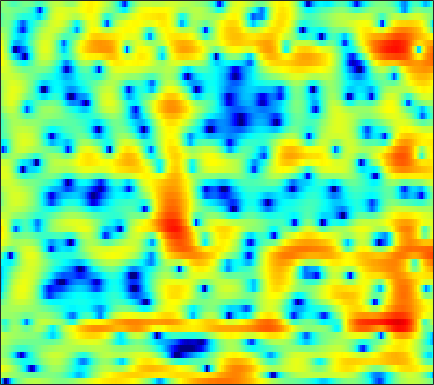

Data behind this chart, as committed beside it:
-7.0427, -11.377, -23.506, -14.787, -9.7556, -5.936, -3.5072, -2.1917, -0.88678, 0.081963, 0.80523, 1.2193, 1.6376, 1.9296, 2.0645, 2.152, 2.1582, 2.1128, 1.9821, 1.7861, 1.5448, 1.3327, 1.0114, 0.68531
2.55, 2.126, 1.668, 1.325, 1.121, 0.895, 0.6843, 0.5142, 0.2653, -0.01421, -0.3183, -0.5461, -0.8204, -1.02, -1.103, -1.114, -1.01, -0.8724, -0.6568, -0.4295, -0.2289, -0.119, -0.03185, -0.02904
4.619, 4.259, 3.735, 3.147, 2.659, 1.924, 1.069, 0.328, -0.832, -2.253, -4.07, -5.816, -8.981, -13.85, -18.53, -15.42, -9.94, -7.196, -4.579, -2.703, -1.321, -0.5319, 0.2443, 0.7604
2.252, 1.988, 1.483, 0.8008, 0.19, -0.7341, -1.734, -2.485, -3.41, -4.152, -4.612, -4.773, -4.744, -4.441, -4.062, -3.364, -2.53, -1.851, -0.9446, -0.089, 0.6801, 1.171, 1.705, 2.084
1.129, 0.7863, 0.06662, -0.9754, -2.001, -3.773, -6.154, -8.527, -12.98, -18.65, -15.76, -11.85, -8.24, -5.75, -4.307, -2.755, -1.484, -0.6702, 0.2604, 1.042, 1.69, 2.091, 2.517, 2.824
1.244, 0.9565, 0.4755, -0.1054, -0.5937, -1.28, -1.962, -2.425, -2.913, -3.2, -3.246, -3.121, -2.786, -2.329, -1.946, -1.44, -0.9544, -0.6097, -0.1904, 0.1901, 0.5342, 0.7656, 1.031, 1.258
2.163, 1.891, 1.518, 1.147, 0.8726, 0.5242, 0.1996, -0.02468, -0.2692, -0.4524, -0.5795, -0.6478, -0.696, -0.7065, -0.705, -0.7107, -0.7364, -0.7728, -0.8561, -0.9645, -1.078, -1.145, -1.188, -1.134
2.936, 2.53, 2.079, 1.742, 1.559, 1.371, 1.216, 1.101, 0.9443, 0.7918, 0.6572, 0.5716, 0.4731, 0.3818, 0.311, 0.1842, -0.02459, -0.2774, -0.7988, -1.585, -2.685, -3.727, -5.329, -6.746
0.04044, -1.403, -2.005, -1.131, -0.2432, 0.7031, 1.198, 1.263, 0.9597, 0.3125, -0.484, -0.9694, -1.127, -0.6348, -0.0006429, 0.8576, 1.484, 1.723, 1.702, 1.224, 0.2092, -0.9249, -2.915, -5.031
-1.569, -3.207, -3.543, -2.093, -0.9353, 0.09853, 0.4725, 0.3143, -0.586, -2.41, -5.462, -8.727, -11.18, -6.818, -3.733, -0.9107, 0.8725, 1.727, 2.423, 2.727, 2.734, 2.597, 2.292, 1.939
1.383, 1.141, 0.9415, 0.8757, 0.8802, 0.8983, 0.8061, 0.6527, 0.3324, -0.07324, -0.4735, -0.6844, -0.7648, -0.5998, -0.3529, 0.06238, 0.4737, 0.7085, 0.9037, 0.957, 0.8828, 0.7553, 0.491, 0.1291
0.7267, 0.8529, 1.033, 1.215, 1.338, 1.479, 1.57, 1.6, 1.599, 1.543, 1.419, 1.305, 1.149, 0.9858, 0.8411, 0.6055, 0.3341, 0.1229, -0.1994, -0.5786, -0.9796, -1.297, -1.712, -2.111
-1.111, -0.5017, 0.2963, 1.018, 1.491, 2.022, 2.44, 2.672, 2.866, 2.928, 2.866, 2.729, 2.426, 1.996, 1.59, 0.9345, 0.1379, -0.5399, -1.517, -2.533, -3.518, -4.173, -4.858, -5.286
-4.453, -2.878, -1.103, 0.3716, 1.307, 2.32, 3.105, 3.545, 3.939, 4.125, 4.115, 3.966, 3.562, 2.919, 2.274, 1.184, -0.2382, -1.554, -3.671, -6.266, -9.352, -11.79, -13.88, -13.39
-6.791, -4.756, -2.461, -0.5867, 0.5956, 1.92, 2.957, 3.561, 4.148, 4.48, 4.555, 4.451, 4.088, 3.444, 2.759, 1.578, 0.03644, -1.398, -3.735, -6.644, -10.13, -12.93, -15.39, -15.2
-7.131, -5.403, -3.321, -1.483, -0.2778, 1.088, 2.202, 2.882, 3.58, 4.05, 4.274, 4.286, 4.1, 3.673, 3.188, 2.31, 1.218, 0.2408, -1.269, -2.946, -4.717, -6.072, -7.897, -9.777
-7.607, -5.999, -4.108, -2.446, -1.323, -0.01643, 1.102, 1.816, 2.604, 3.195, 3.601, 3.772, 3.811, 3.655, 3.41, 2.898, 2.187, 1.55, 0.5659, -0.5627, -1.804, -2.801, -4.223, -5.749
-7.33, -6.11, -4.702, -3.475, -2.62, -1.512, -0.4361, 0.3458, 1.293, 2.082, 2.73, 3.095, 3.387, 3.469, 3.413, 3.167, 2.727, 2.298, 1.607, 0.793, -0.1196, -0.8458, -1.841, -2.875
-5.111, -5.206, -5.478, -5.682, -5.583, -4.766, -3.282, -2.008, -0.3631, 1.058, 2.146, 2.755, 3.322, 3.609, 3.645, 3.507, 3.166, 2.778, 2.123, 1.354, 0.5064, -0.1418, -0.984, -1.783
-1.569, -2.939, -5.743, -10.69, -18.96, -14.86, -6.848, -3.583, -0.6995, 1.283, 2.642, 3.342, 3.95, 4.233, 4.226, 3.97, 3.461, 2.894, 1.935, 0.7837, -0.5157, -1.52, -2.736, -3.589
2.6, 1.736, 0.5371, -0.4969, -0.9593, -0.9549, -0.3155, 0.3688, 1.377, 2.233, 2.892, 3.256, 3.507, 3.501, 3.349, 2.868, 2.089, 1.297, -0.1107, -2.046, -4.671, -7.329, -12.31, -16.49
4.595, 4.034, 3.29, 2.572, 2.127, 1.688, 1.44, 1.363, 1.402, 1.515, 1.61, 1.655, 1.602, 1.379, 1.124, 0.62, -0.1111, -0.7636, -1.876, -3.287, -4.991, -6.465, -8.447, -9.443
5.713, 5.084, 4.087, 2.925, 2.008, 0.8016, -0.1651, -0.6026, -0.8132, -0.6605, -0.4152, -0.3305, -0.3724, -0.6425, -1.012, -1.544, -2.087, -2.435, -2.724, -2.857, -2.918, -2.914, -2.9, -2.793
6.21, 5.414, 3.962, 1.961, -0.07931, -3.843, -9.427, -12.68, -8.603, -4.964, -3.032, -2.361, -2.272, -2.974, -4.051, -6.178, -8.5, -9.256, -7.706, -5.24, -3.199, -2.009, -0.7422, 0.1698
4.976, 4.4, 3.325, 1.881, 0.527, -1.545, -3.469, -4.247, -4.06, -3.137, -2.483, -2.282, -2.601, -3.579, -4.793, -7.202, -9.959, -10.92, -8.956, -6.123, -3.781, -2.452, -1.046, 0.03967
2.981, 2.93, 2.702, 2.321, 1.97, 1.456, 0.9655, 0.6752, 0.3638, 0.1343, -0.1239, -0.3703, -0.8353, -1.471, -1.995, -2.738, -3.332, -3.598, -3.648, -3.419, -3.02, -2.648, -2.163, -1.647
0.9063, 1.482, 2.06, 2.422, 2.575, 2.657, 2.622, 2.536, 2.37, 2.11, 1.796, 1.485, 1.014, 0.4485, -0.0283, -0.6884, -1.402, -1.933, -2.651, -3.332, -3.987, -4.409, -4.803, -4.94
-0.6137, 0.5233, 1.655, 2.457, 2.875, 3.24, 3.427, 3.458, 3.388, 3.196, 2.886, 2.584, 2.079, 1.468, 0.9182, 0.07498, -0.9306, -1.815, -3.196, -4.897, -6.979, -8.876, -11.6, -13.41
0.02304, 0.9235, 1.881, 2.594, 2.986, 3.336, 3.509, 3.54, 3.455, 3.265, 2.946, 2.654, 2.151, 1.552, 1.004, 0.1392, -0.9029, -1.84, -3.34, -5.254, -7.678, -10.01, -13.79, -16.92
1.47, 1.949, 2.494, 2.864, 3.046, 3.155, 3.127, 3.041, 2.835, 2.554, 2.218, 1.927, 1.506, 1.017, 0.6177, -0.006597, -0.7289, -1.351, -2.31, -3.39, -4.586, -5.517, -6.654, -7.57
2.673, 2.964, 3.193, 3.248, 3.162, 2.9, 2.503, 2.132, 1.615, 1.09, 0.6593, 0.3769, 0.1042, -0.1351, -0.2816, -0.4803, -0.7158, -0.9149, -1.226, -1.58, -2.004, -2.336, -2.858, -3.414
3.615, 3.82, 3.812, 3.538, 3.13, 2.321, 1.209, 0.183, -1.29, -2.613, -3.433, -3.55, -3.328, -2.88, -2.596, -2.231, -1.895, -1.632, -1.238, -0.8723, -0.5396, -0.3517, -0.2306, -0.2632
3.829, 3.918, 3.758, 3.238, 2.6, 1.315, -0.6027, -2.638, -6.61, -13.74, -21.55, -13.69, -9.243, -7.37, -6.875, -6.723, -6.454, -5.786, -4.268, -2.599, -1.085, -0.2137, 0.7105, 1.311
3.038, 2.972, 2.819, 2.47, 2.058, 1.242, 0.04831, -1.101, -2.993, -4.842, -6.079, -6.343, -6.478, -7.274, -8.58, -12.6, -25.5, -18.57, -9.132, -4.733, -2.036, -0.6335, 0.6694, 1.541
0.04707, -0.2091, -0.1339, 0.3613, 0.7729, 1.214, 1.385, 1.361, 1.106, 0.7182, 0.2415, -0.1599, -0.7944, -1.585, -2.26, -3.15, -3.607, -3.431, -2.592, -1.473, -0.4643, 0.1676, 0.766, 1.136
-9.895, -14.63, -10.03, -4.762, -2.248, 0.005062, 1.458, 2.164, 2.78, 3.058, 3.11, 3.012, 2.752, 2.408, 2.067, 1.626, 1.188, 0.8911, 0.5256, 0.1666, -0.2264, -0.5565, -0.9556, -1.353
-5.564, -5.921, -5.016, -3.055, -1.536, 0.2044, 1.562, 2.343, 3.092, 3.563, 3.79, 3.829, 3.72, 3.44, 3.13, 2.582, 1.867, 1.205, 0.1235, -1.258, -2.98, -4.544, -6.756, -8.363
-2.599, -2.143, -1.399, -0.501, 0.2176, 1.131, 1.94, 2.453, 2.968, 3.324, 3.497, 3.523, 3.415, 3.128, 2.82, 2.232, 1.438, 0.6706, -0.6412, -2.379, -4.772, -7.165, -11.8, -18.15
-2.751, -1.917, -0.8789, 0.007807, 0.5956, 1.275, 1.819, 2.126, 2.43, 2.593, 2.648, 2.612, 2.478, 2.256, 2.016, 1.598, 1.044, 0.5287, -0.32, -1.343, -2.521, -3.429, -4.564, -5.268
-3.037, -1.996, -0.8065, 0.1148, 0.6465, 1.163, 1.478, 1.583, 1.6, 1.484, 1.296, 1.146, 0.9621, 0.8393, 0.7577, 0.6645, 0.5443, 0.4114, 0.1824, -0.1357, -0.501, -0.7836, -1.138, -1.397
-2.211, -1.086, 0.06736, 0.9128, 1.326, 1.599, 1.548, 1.314, 0.7376, -0.07459, -0.9805, -1.574, -2.031, -1.959, -1.627, -0.9964, -0.3934, -0.01644, 0.3654, 0.5807, 0.6814, 0.6851, 0.6415, 0.5291
-0.3947, 0.6695, 1.754, 2.461, 2.746, 2.769, 2.347, 1.708, 0.3165, -1.833, -5.095, -8.66, -13.12, -9.535, -6.296, -3.447, -1.636, -0.7102, 0.1108, 0.6553, 0.9825, 1.131, 1.22, 1.181
0.9077, 1.867, 2.883, 3.54, 3.795, 3.792, 3.382, 2.771, 1.533, -0.2341, -2.525, -4.356, -5.91, -5.465, -4.429, -3.082, -2.149, -1.712, -1.359, -1.125, -0.9194, -0.744, -0.5445, -0.4079
0.8796, 1.904, 2.965, 3.697, 4.026, 4.184, 4.035, 3.728, 3.097, 2.251, 1.289, 0.5678, -0.3052, -1.073, -1.584, -2.334, -3.301, -4.213, -5.543, -6.687, -6.845, -6.28, -5.128, -4.12
0.6251, 1.685, 2.775, 3.522, 3.887, 4.138, 4.138, 4.001, 3.643, 3.119, 2.461, 1.885, 1.009, -0.01666, -0.9254, -2.442, -4.482, -6.561, -10.72, -19.08, -21.69, -13.94, -9.326, -6.979
1.166, 1.933, 2.711, 3.24, 3.488, 3.638, 3.608, 3.482, 3.189, 2.781, 2.26, 1.803, 1.082, 0.2502, -0.4886, -1.638, -2.977, -4.093, -5.626, -6.85, -7.311, -7.128, -6.509, -5.892
2.332, 2.669, 2.954, 3.083, 3.079, 2.955, 2.729, 2.497, 2.141, 1.749, 1.338, 1.022, 0.5982, 0.152, -0.2019, -0.7002, -1.235, -1.648, -2.184, -2.657, -3.047, -3.304, -3.615, -3.947
3.735, 3.657, 3.43, 3.05, 2.685, 2.118, 1.49, 1.009, 0.3997, -0.1324, -0.5145, -0.6913, -0.7403, -0.6614, -0.5295, -0.3314, -0.1818, -0.1205, -0.1197, -0.2265, -0.4594, -0.7213, -1.222, -1.934
4.951, 4.449, 3.616, 2.575, 1.675, 0.4014, -0.9477, -1.952, -3.221, -4.325, -5.107, -5.221, -4.577, -3.328, -2.256, -0.9311, 0.1659, 0.8032, 1.384, 1.684, 1.707, 1.554, 1.121, 0.3902
5.322, 4.371, 2.776, 0.7598, -0.9927, -3.556, -6.115, -7.742, -9.643, -12.12, -16.94, -23.76, -15.03, -8.197, -5.037, -2.033, 0.09046, 1.24, 2.324, 2.964, 3.2, 3.153, 2.781, 2.085
5.106, 3.886, 1.741, -1.14, -3.988, -9.284, -19.26, -27.02, -16.03, -13.04, -11.68, -10.7, -8.485, -5.628, -3.548, -1.132, 0.7778, 1.901, 3.037, 3.738, 4.042, 3.998, 3.586, 2.777
4.292, 3.197, 1.382, -0.7964, -2.689, -5.369, -7.7, -8.723, -8.895, -8.198, -7.176, -6.288, -4.84, -3.214, -1.96, -0.3994, 1.008, 1.92, 2.876, 3.512, 3.829, 3.826, 3.501, 2.756
2.833, 2.093, 0.9063, -0.4816, -1.609, -3.207, -4.72, -5.7, -6.782, -7.281, -7.156, -6.577, -5.358, -3.889, -2.739, -1.244, 0.07753, 0.9327, 1.852, 2.554, 2.992, 3.159, 3.136, 2.814
1.077, 0.7966, 0.2421, -0.6144, -1.474, -2.931, -4.779, -6.51, -9.454, -13.21, -14.93, -12.67, -9.022, -6.108, -4.389, -2.57, -1.135, -0.2467, 0.7654, 1.609, 2.281, 2.673, 3.03, 3.193
-1.247, -0.7156, -0.4531, -0.6707, -1.134, -2.143, -3.652, -5.162, -7.739, -10.65, -11.98, -10.73, -8.157, -6.009, -4.803, -3.619, -2.709, -2.106, -1.25, -0.32, 0.697, 1.435, 2.32, 3.023
-2.083, -1.14, -0.4758, -0.2906, -0.3904, -0.7819, -1.433, -2.026, -2.821, -3.521, -3.926, -4.033, -4.042, -4.111, -4.349, -4.987, -6.05, -6.894, -7.151, -5.553, -3.094, -1.34, 0.5894, 2.025
-0.3808, -0.129, 0.03745, 0.0002568, -0.1235, -0.3539, -0.5912, -0.7561, -0.9417, -1.125, -1.323, -1.529, -1.926, -2.598, -3.392, -5.064, -7.913, -11.41, -16.18, -10.4, -5.312, -2.783, -0.3799, 1.279
0.7462, 0.3637, -0.2842, -1.031, -1.574, -2.092, -2.181, -1.976, -1.515, -0.9817, -0.5746, -0.3888, -0.3425, -0.5418, -0.85, -1.459, -2.152, -2.569, -2.691, -2.167, -1.179, -0.3439, 0.6795, 1.508
